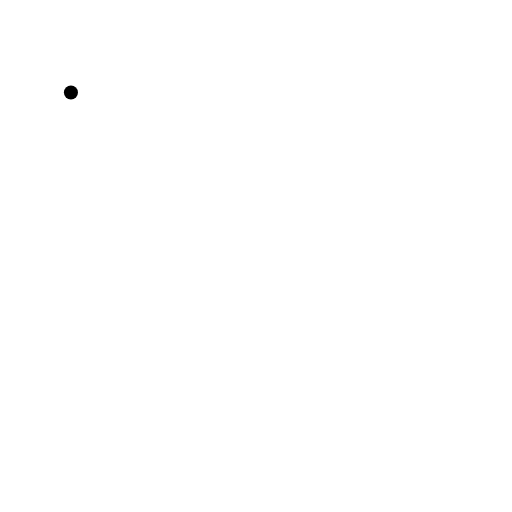
t = 0.00 s
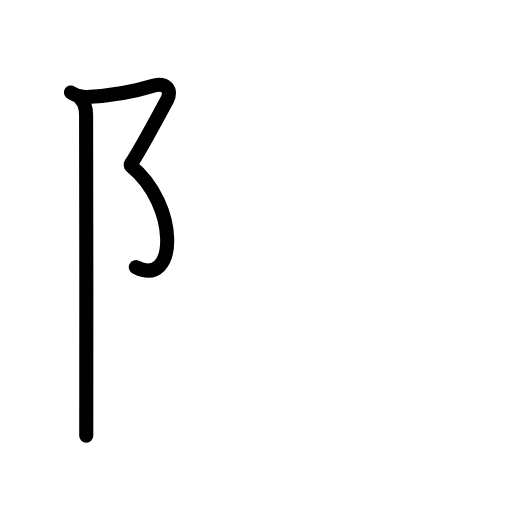
t = 2.42 s
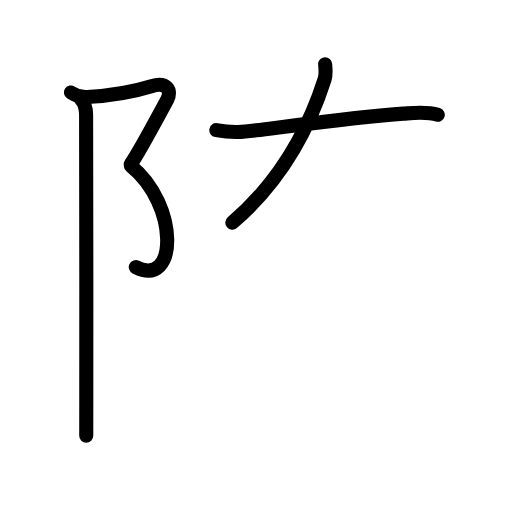
t = 4.75 s
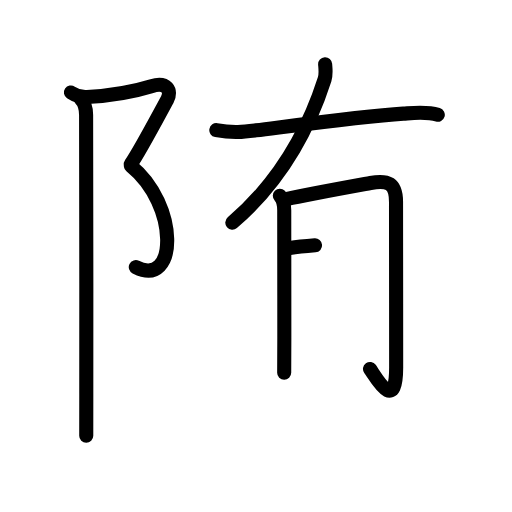
t = 7.25 s
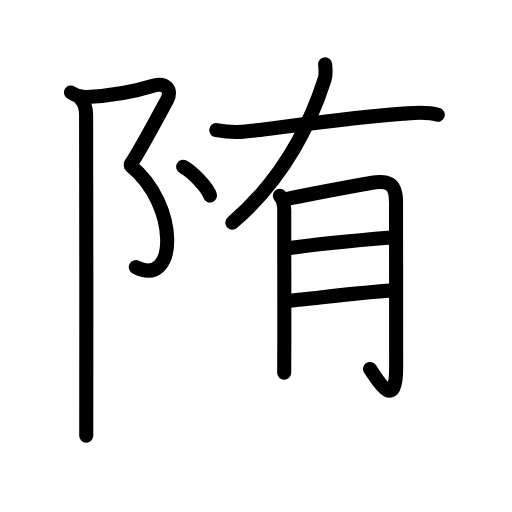
t = 9.75 s
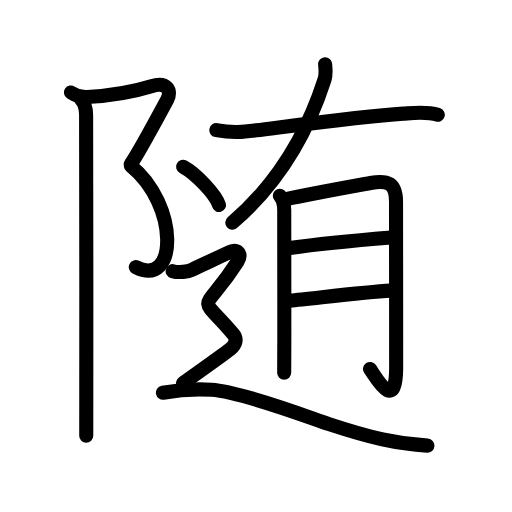
t = 12.00 s

The animated SVG that drew these frames (rendered in a browser with its animation timeline set to each time). Animation: 43 SMIL elements (animate=43); one cycle of 12.00 s.

<?xml version="1.0" encoding="UTF-8"?>
<!--
AniKanjiVG is licensed by CC-BY-SA Paul C. Sommerhoff (https://bitbucket.org/sommerhoff/anikanjivg).
AniKanjiVG uses KanjiVG which is licensed by CC-BY-SA Ulrich Apel (http://kanjivg.tagaini.net).
See also http://creativecommons.org/licenses/by-sa/3.0/
-->
<svg xmlns:kvg='http://kanjivg.tagaini.net' xmlns='http://www.w3.org/2000/svg' width='109' height='109' viewBox='0 0 109 109' style='fill:none;stroke:#000000;stroke-width:3;stroke-linecap:round;stroke-linejoin:round;' id="kvg:kanji_0968f"><g id="kvg:0968f" kvg:element="随"><g id="kvg:0968f-g1" kvg:element="陏" kvg:part="1" kvg:position="left" kvg:phon="陏1"><g id="kvg:0968f-g2" kvg:element="⻖" kvg:variant="true" kvg:original="阜" kvg:radical="general"><path id="kvg:0968f-s1" kvg:type="㇇" d="M15.1,19.69c1.02,0.68,2.03,1.04,3.4,0.96c4.6-0.26,9.24-0.91,13.73-2.3c3.33-1.03,4.38,1.01,3.38,2.84c-1.87,3.42-5.94,11.13-7.76,13.72"><animate attributeName="d" begin="0.0s" dur="0.25s" from="M15.1,19.69C15.1,19.69,15.1,19.69,15.1,19.69" to="M15.1,19.69c1.02,0.68,2.03,1.04,3.4,0.96" />
<animate attributeName="d" begin="0.25s" dur="0.25s" from="M15.1,19.69c1.02,0.68,2.03,1.04,3.4,0.96c0,0,0,0,0,0,0" to="M15.1,19.69c1.02,0.68,2.03,1.04,3.4,0.96c4.6-0.26,9.24-0.91,13.73-2.3" />
<animate attributeName="d" begin="0.5s" dur="0.25s" from="M15.1,19.69c1.02,0.68,2.03,1.04,3.4,0.96c4.6-0.26,9.24-0.91,13.73-2.3c0,0,0,0,0,0,0" to="M15.1,19.69c1.02,0.68,2.03,1.04,3.4,0.96c4.6-0.26,9.24-0.91,13.73-2.3c3.33-1.03,4.38,1.01,3.38,2.84" />
<animate attributeName="d" begin="0.75s" dur="0.25s" from="M15.1,19.69c1.02,0.68,2.03,1.04,3.4,0.96c4.6-0.26,9.24-0.91,13.73-2.3c3.33-1.03,4.38,1.01,3.38,2.84c0,0,0,0,0,0,0" to="M15.1,19.69c1.02,0.68,2.03,1.04,3.4,0.96c4.6-0.26,9.24-0.91,13.73-2.3c3.33-1.03,4.38,1.01,3.38,2.84c-1.87,3.42-5.94,11.13-7.76,13.72" />
</path>
<path id="kvg:0968f-s2" kvg:type="㇕va" d="M27.86,35.31c10.26,8.32,10.01,26.07,1.05,21.55"><animate attributeName="d" begin="1.0s" dur="1.0s" from="M27.86,35.31C27.86,35.31,27.86,35.31,27.86,35.31" to="M27.86,35.31c10.26,8.32,10.01,26.07,1.05,21.55" />
<animate attributeName="d" begin="0s" dur="1.0s" from="M-100,-100" to="M-100,-100" />
</path>
<path id="kvg:0968f-s3" kvg:type="㇑" d="M17.12,21c0.94,0.94,1.21,2,1.21,3.5c0,0.86,0.08,38.92,0.04,59.25c-0.01,3.74-0.01,6.86-0.01,9"><animate attributeName="d" begin="2.0s" dur="0.3333333333333333s" from="M17.12,21C17.12,21,17.12,21,17.12,21" to="M17.12,21c0.94,0.94,1.21,2,1.21,3.5" />
<animate attributeName="d" begin="2.3333333333333335s" dur="0.3333333333333333s" from="M17.12,21c0.94,0.94,1.21,2,1.21,3.5c0,0,0,0,0,0,0" to="M17.12,21c0.94,0.94,1.21,2,1.21,3.5c0,0.86,0.08,38.92,0.04,59.25" />
<animate attributeName="d" begin="2.6666666666666665s" dur="0.3333333333333333s" from="M17.12,21c0.94,0.94,1.21,2,1.21,3.5c0,0.86,0.08,38.92,0.04,59.25c0,0,0,0,0,0,0" to="M17.12,21c0.94,0.94,1.21,2,1.21,3.5c0,0.86,0.08,38.92,0.04,59.25c-0.01,3.74-0.01,6.86-0.01,9" />
<animate attributeName="d" begin="0s" dur="2.0s" from="M-100,-100" to="M-100,-100" />
</path>
</g>
</g>
<g id="kvg:0968f-g3" kvg:position="right"><g id="kvg:0968f-g4" kvg:element="陏" kvg:part="2" kvg:phon="陏2"><g id="kvg:0968f-g5" kvg:element="有"><path id="kvg:0968f-s4" kvg:type="㇒" d="M69.22,13.68c0.05,0.79,0.25,2.08-0.11,3.19C66.5,25,61,37.5,49.46,47.41"><animate attributeName="d" begin="3.0s" dur="0.5s" from="M69.22,13.68C69.22,13.68,69.22,13.68,69.22,13.68" to="M69.22,13.68c0.05,0.79,0.25,2.08-0.11,3.19" />
<animate attributeName="d" begin="3.5s" dur="0.5s" from="M69.22,13.68c0.05,0.79,0.25,2.08-0.11,3.19c0,0,0,0,0,0,0" to="M69.22,13.68c0.05,0.79,0.25,2.08-0.11,3.19C66.5,25,61,37.5,49.46,47.41" />
<animate attributeName="d" begin="0s" dur="3.0s" from="M-100,-100" to="M-100,-100" />
</path>
<path id="kvg:0968f-s5" kvg:type="㇐" d="M46.05,27.71c3.7,0.67,6.11,0.33,8.45,0.04c8.11-1.01,22.57-2.97,31.36-3.56c2.4-0.16,4.99-0.46,7.34,0.24"><animate attributeName="d" begin="4.0s" dur="0.3333333333333333s" from="M46.05,27.71C46.05,27.71,46.05,27.71,46.05,27.71" to="M46.05,27.71c3.7,0.67,6.11,0.33,8.45,0.04" />
<animate attributeName="d" begin="4.333333333333333s" dur="0.3333333333333333s" from="M46.05,27.71c3.7,0.67,6.11,0.33,8.45,0.04c0,0,0,0,0,0,0" to="M46.05,27.71c3.7,0.67,6.11,0.33,8.45,0.04c8.11-1.01,22.57-2.97,31.36-3.56" />
<animate attributeName="d" begin="4.666666666666667s" dur="0.3333333333333333s" from="M46.05,27.71c3.7,0.67,6.11,0.33,8.45,0.04c8.11-1.01,22.57-2.97,31.36-3.56c0,0,0,0,0,0,0" to="M46.05,27.71c3.7,0.67,6.11,0.33,8.45,0.04c8.11-1.01,22.57-2.97,31.36-3.56c2.4-0.16,4.99-0.46,7.34,0.24" />
<animate attributeName="d" begin="0s" dur="4.0s" from="M-100,-100" to="M-100,-100" />
</path>
<g id="kvg:0968f-g6" kvg:element="月"><path id="kvg:0968f-s6" kvg:type="㇑/㇒" d="M59.57,41.68c0.62,0.63,0.94,1.82,0.94,3.08c0,0.45,0.02,16.52,0.02,27.14c0,4.11-0.01,7.08-0.03,7.47"><animate attributeName="d" begin="5.0s" dur="0.3333333333333333s" from="M59.57,41.68C59.57,41.68,59.57,41.68,59.57,41.68" to="M59.57,41.68c0.62,0.63,0.94,1.82,0.94,3.08" />
<animate attributeName="d" begin="5.333333333333333s" dur="0.3333333333333333s" from="M59.57,41.68c0.62,0.63,0.94,1.82,0.94,3.08c0,0,0,0,0,0,0" to="M59.57,41.68c0.62,0.63,0.94,1.82,0.94,3.08c0,0.45,0.02,16.52,0.02,27.14" />
<animate attributeName="d" begin="5.666666666666667s" dur="0.3333333333333333s" from="M59.57,41.68c0.62,0.63,0.94,1.82,0.94,3.08c0,0.45,0.02,16.52,0.02,27.14c0,0,0,0,0,0,0" to="M59.57,41.68c0.62,0.63,0.94,1.82,0.94,3.08c0,0.45,0.02,16.52,0.02,27.14c0,4.11-0.01,7.08-0.03,7.47" />
<animate attributeName="d" begin="0s" dur="5.0s" from="M-100,-100" to="M-100,-100" />
</path>
<path id="kvg:0968f-s7" kvg:type="㇆a" d="M61.19,42.33c3.39-0.77,12.95-2.51,17.69-3.38c3.71-0.67,5.43,0.04,5.43,4.05c0,6.81,0.03,23.83,0.03,35.18c0,10.07-4.35,2.07-5.57,0.37"><animate attributeName="d" begin="6.0s" dur="0.25s" from="M61.19,42.33C61.19,42.33,61.19,42.33,61.19,42.33" to="M61.19,42.33c3.39-0.77,12.95-2.51,17.69-3.38" />
<animate attributeName="d" begin="6.25s" dur="0.25s" from="M61.19,42.33c3.39-0.77,12.95-2.51,17.69-3.38c0,0,0,0,0,0,0" to="M61.19,42.33c3.39-0.77,12.95-2.51,17.69-3.38c3.71-0.67,5.43,0.04,5.43,4.05" />
<animate attributeName="d" begin="6.5s" dur="0.25s" from="M61.19,42.33c3.39-0.77,12.95-2.51,17.69-3.38c3.71-0.67,5.43,0.04,5.43,4.05c0,0,0,0,0,0,0" to="M61.19,42.33c3.39-0.77,12.95-2.51,17.69-3.38c3.71-0.67,5.43,0.04,5.43,4.05c0,6.81,0.03,23.83,0.03,35.18" />
<animate attributeName="d" begin="6.75s" dur="0.25s" from="M61.19,42.33c3.39-0.77,12.95-2.51,17.69-3.38c3.71-0.67,5.43,0.04,5.43,4.05c0,6.81,0.03,23.83,0.03,35.18c0,0,0,0,0,0,0" to="M61.19,42.33c3.39-0.77,12.95-2.51,17.69-3.38c3.71-0.67,5.43,0.04,5.43,4.05c0,6.81,0.03,23.83,0.03,35.18c0,10.07-4.35,2.07-5.57,0.37" />
<animate attributeName="d" begin="0s" dur="6.0s" from="M-100,-100" to="M-100,-100" />
</path>
<path id="kvg:0968f-s8" kvg:type="㇐a" d="M61.69,52.79c6.41-0.92,15.9-1.79,21.53-2.25"><animate attributeName="d" begin="7.0s" dur="1.0s" from="M61.69,52.79C61.69,52.79,61.69,52.79,61.69,52.79" to="M61.69,52.79c6.41-0.92,15.9-1.79,21.53-2.25" />
<animate attributeName="d" begin="0s" dur="7.0s" from="M-100,-100" to="M-100,-100" />
</path>
<path id="kvg:0968f-s9" kvg:type="㇐a" d="M61.66,64.01c5.01-0.46,15.71-1.83,21.5-2.14"><animate attributeName="d" begin="8.0s" dur="1.0s" from="M61.66,64.01C61.66,64.01,61.66,64.01,61.66,64.01" to="M61.66,64.01c5.01-0.46,15.71-1.83,21.5-2.14" />
<animate attributeName="d" begin="0s" dur="8.0s" from="M-100,-100" to="M-100,-100" />
</path>
</g>
</g>
</g>
<g id="kvg:0968f-g7" kvg:element="⻌" kvg:original="辶"><path id="kvg:0968f-s10" kvg:type="㇔" d="M38.98,35.5c2.7,1.44,6.96,5.91,7.64,8.15"><animate attributeName="d" begin="9.0s" dur="1.0s" from="M38.98,35.5C38.98,35.5,38.98,35.5,38.98,35.5" to="M38.98,35.5c2.7,1.44,6.96,5.91,7.64,8.15" />
<animate attributeName="d" begin="0s" dur="9.0s" from="M-100,-100" to="M-100,-100" />
</path>
<path id="kvg:0968f-s11" kvg:type="㇋" d="M36.75,57.73c1.38,0.4,3.28,0.09,4.08-0.29c2.17-1.06,3.86-1.79,8.15-3.8c1.9-0.89,2.42,0.75,1.61,2.02C43,67.5,41.88,62,49.62,71.07c0.91,1.06,0.64,2.27-0.64,3.3c-1.29,1.03-6.73,4.88-10.01,7.22"><animate attributeName="d" begin="10.0s" dur="0.16666666666666666s" from="M36.75,57.73C36.75,57.73,36.75,57.73,36.75,57.73" to="M36.75,57.73c1.38,0.4,3.28,0.09,4.08-0.29" />
<animate attributeName="d" begin="10.166666666666666s" dur="0.16666666666666666s" from="M36.75,57.73c1.38,0.4,3.28,0.09,4.08-0.29c0,0,0,0,0,0,0" to="M36.75,57.73c1.38,0.4,3.28,0.09,4.08-0.29c2.17-1.06,3.86-1.79,8.15-3.8" />
<animate attributeName="d" begin="10.333333333333334s" dur="0.16666666666666666s" from="M36.75,57.73c1.38,0.4,3.28,0.09,4.08-0.29c2.17-1.06,3.86-1.79,8.15-3.8c0,0,0,0,0,0,0" to="M36.75,57.73c1.38,0.4,3.28,0.09,4.08-0.29c2.17-1.06,3.86-1.79,8.15-3.8c1.9-0.89,2.42,0.75,1.61,2.02" />
<animate attributeName="d" begin="10.5s" dur="0.16666666666666666s" from="M36.75,57.73c1.38,0.4,3.28,0.09,4.08-0.29c2.17-1.06,3.86-1.79,8.15-3.8c1.9-0.89,2.42,0.75,1.61,2.02c0,0,0,0,0,0,0" to="M36.75,57.73c1.38,0.4,3.28,0.09,4.08-0.29c2.17-1.06,3.86-1.79,8.15-3.8c1.9-0.89,2.42,0.75,1.61,2.02C43,67.5,41.88,62,49.62,71.07" />
<animate attributeName="d" begin="10.666666666666666s" dur="0.16666666666666666s" from="M36.75,57.73c1.38,0.4,3.28,0.09,4.08-0.29c2.17-1.06,3.86-1.79,8.15-3.8c1.9-0.89,2.42,0.75,1.61,2.02C43,67.5,41.88,62,49.62,71.07c0,0,0,0,0,0,0" to="M36.75,57.73c1.38,0.4,3.28,0.09,4.08-0.29c2.17-1.06,3.86-1.79,8.15-3.8c1.9-0.89,2.42,0.75,1.61,2.02C43,67.5,41.88,62,49.62,71.07c0.91,1.06,0.64,2.27-0.64,3.3" />
<animate attributeName="d" begin="10.833333333333334s" dur="0.16666666666666666s" from="M36.75,57.73c1.38,0.4,3.28,0.09,4.08-0.29c2.17-1.06,3.86-1.79,8.15-3.8c1.9-0.89,2.42,0.75,1.61,2.02C43,67.5,41.88,62,49.62,71.07c0.91,1.06,0.64,2.27-0.64,3.3c0,0,0,0,0,0,0" to="M36.75,57.73c1.38,0.4,3.28,0.09,4.08-0.29c2.17-1.06,3.86-1.79,8.15-3.8c1.9-0.89,2.42,0.75,1.61,2.02C43,67.5,41.88,62,49.62,71.07c0.91,1.06,0.64,2.27-0.64,3.3c-1.29,1.03-6.73,4.88-10.01,7.22" />
<animate attributeName="d" begin="0s" dur="10.0s" from="M-100,-100" to="M-100,-100" />
</path>
<path id="kvg:0968f-s12" kvg:type="㇏a" d="M34.68,83.62c2.29-0.43,6.78-0.87,10.32-0.65c6.5,0.4,21.49,6.16,24.88,7.27C79.05,93.26,84.5,94.5,91,94.87"><animate attributeName="d" begin="11.0s" dur="0.3333333333333333s" from="M34.68,83.62C34.68,83.62,34.68,83.62,34.68,83.62" to="M34.68,83.62c2.29-0.43,6.78-0.87,10.32-0.65" />
<animate attributeName="d" begin="11.333333333333334s" dur="0.3333333333333333s" from="M34.68,83.62c2.29-0.43,6.78-0.87,10.32-0.65c0,0,0,0,0,0,0" to="M34.68,83.62c2.29-0.43,6.78-0.87,10.32-0.65c6.5,0.4,21.49,6.16,24.88,7.27" />
<animate attributeName="d" begin="11.666666666666666s" dur="0.3333333333333333s" from="M34.68,83.62c2.29-0.43,6.78-0.87,10.32-0.65c6.5,0.4,21.49,6.16,24.88,7.27c0,0,0,0,0,0,0" to="M34.68,83.62c2.29-0.43,6.78-0.87,10.32-0.65c6.5,0.4,21.49,6.16,24.88,7.27C79.05,93.26,84.5,94.5,91,94.87" />
<animate attributeName="d" begin="0s" dur="11.0s" from="M-100,-100" to="M-100,-100" />
</path>
</g>
</g>
</g>
</svg>
